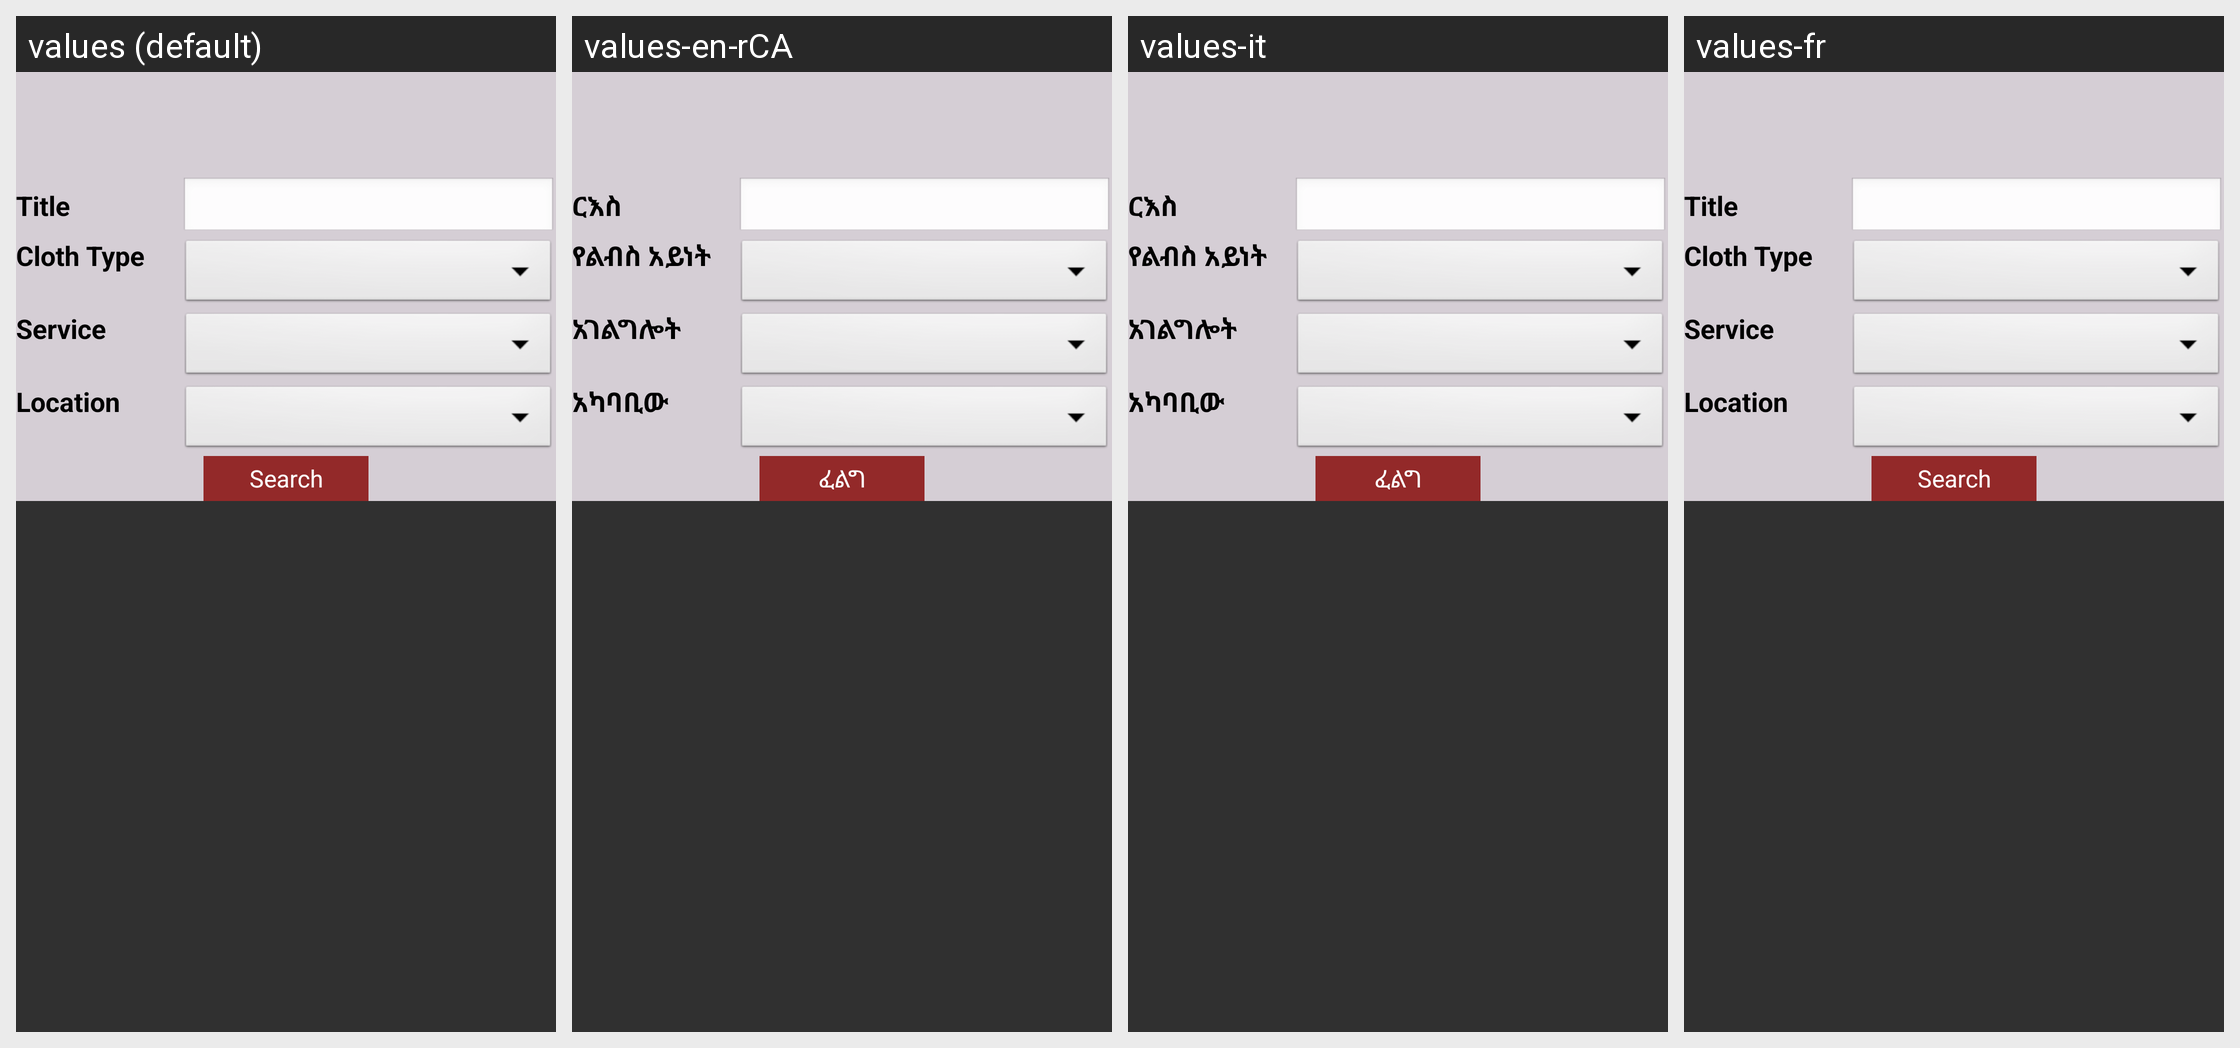

The Android screen above is rendered under several locales of the same app. Produce the string resources it draws, with the default and per-locale values.
Android screen res/layout/fragment_wedding_cloth.xml rendered under 4 locales, left to right: values (default), values-en-rCA, values-it, values-fr. Device: Nexus 5 (rendered at 1080×1920; each locale shown at half size, 540×960, under a caption strip naming it); theme AppTheme.
Strings drawn on this screen, with the default value and each locale's value (text and hints the layout hard-codes, and strings that could not be matched under every locale, appear in the picture but are not listed):

txt_title
  values: Title
  values-en-rCA: ርእስ
  values-it: ርእስ
  values-fr: Title

txt_cloth_type
  values: Cloth Type
  values-en-rCA: የልብስ አይነት
  values-it: የልብስ አይነት
  values-fr: Cloth Type

txt_service
  values: Service
  values-en-rCA: አገልግሎት
  values-it: አገልግሎት
  values-fr: Service

txt_location
  values: Location
  values-en-rCA: አካባቢው
  values-it: አካባቢው
  values-fr: Location

btn_search
  values: Search
  values-en-rCA: ፈልግ
  values-it: ፈልግ
  values-fr: Search
